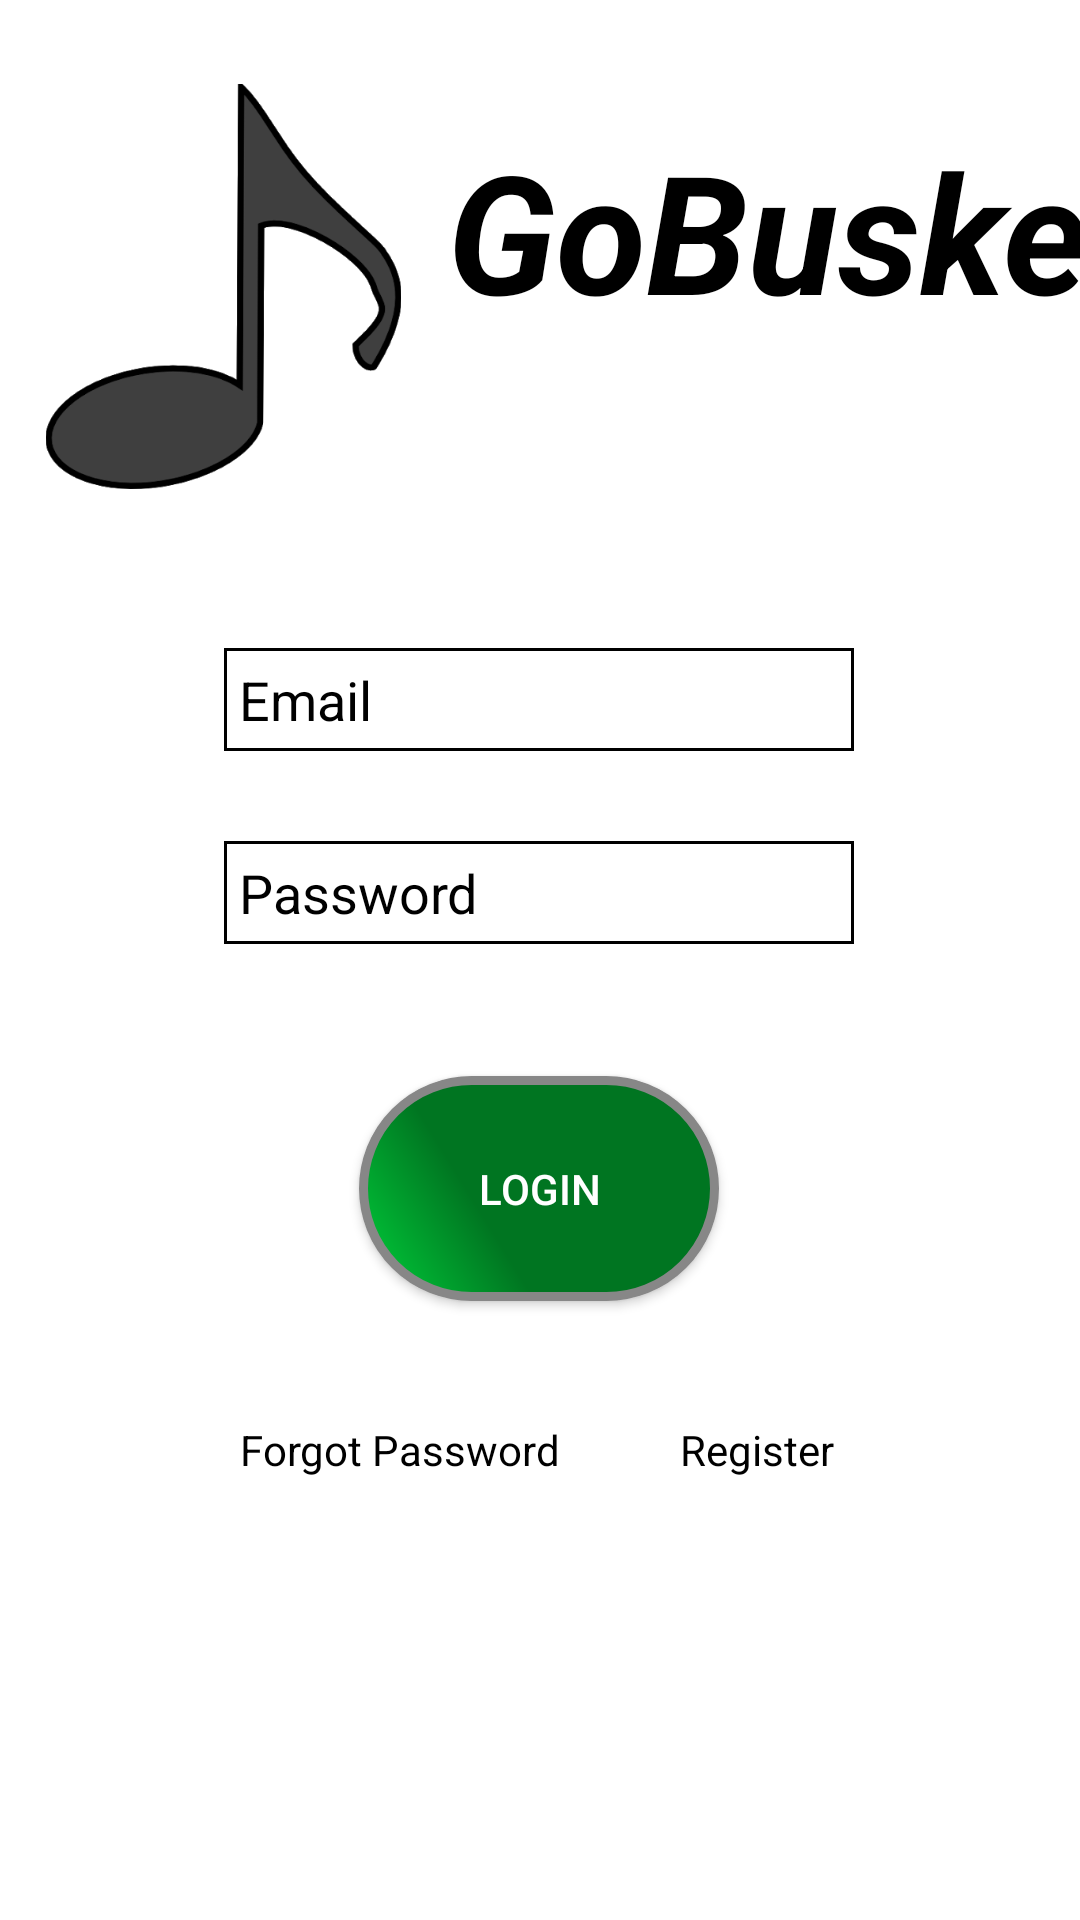

The Android layout XML behind this screen, and the referenced resources:
<!-- AndroidManifest.xml: application theme Theme.GoBusker -->
<!-- res/layout/activity_fan_login.xml -->
<?xml version="1.0" encoding="utf-8"?>
<androidx.constraintlayout.widget.ConstraintLayout xmlns:android="http://schemas.android.com/apk/res/android"
    xmlns:app="http://schemas.android.com/apk/res-auto"
    xmlns:tools="http://schemas.android.com/tools"
    android:layout_width="match_parent"
    android:layout_height="match_parent"
    tools:context=".Fan.fanLogin"
    android:background="@color/white">

    

    <ImageView
        android:id="@+id/ivCrotchet2"
        android:layout_width="149dp"
        android:layout_height="135dp"
        android:layout_marginTop="28dp"
        android:contentDescription="@string/imageheader"
        android:src="@drawable/gobuskerimage"
        app:layout_constraintStart_toStartOf="parent"
        app:layout_constraintTop_toTopOf="parent" />

    <TextView
        android:id="@+id/tvHeading2"
        android:layout_width="wrap_content"
        android:layout_height="wrap_content"
        android:layout_marginTop="40dp"
        android:text="@string/gobusker"
        android:textColor="@color/black"
        android:textSize="55sp"
        android:textStyle="bold|italic"
        app:layout_constraintStart_toEndOf="@+id/ivCrotchet2"
        app:layout_constraintTop_toTopOf="parent" />

    <EditText
        android:id="@+id/etfanEmail"
        android:layout_width="wrap_content"
        android:layout_height="wrap_content"
        android:layout_marginTop="216dp"
        android:autofillHints=""
        android:ems="10"
        android:hint="@string/email"
        android:textColor="@color/black"
        android:textColorHint="@color/black"
        android:background="@drawable/edit_text"
        android:inputType="textEmailAddress"
        app:layout_constraintEnd_toEndOf="parent"
        app:layout_constraintHorizontal_bias="0.497"
        app:layout_constraintStart_toStartOf="parent"
        app:layout_constraintTop_toTopOf="parent" />

    <EditText
        android:id="@+id/etfanPassword"
        android:layout_width="wrap_content"
        android:layout_height="wrap_content"
        android:layout_marginTop="30dp"
        android:autofillHints=""
        android:ems="10"
        android:hint="@string/password"
        android:textColorHint="@color/black"
        android:textColor="@color/black"
        android:background="@drawable/edit_text"
        android:inputType="textPassword"
        app:layout_constraintEnd_toEndOf="parent"
        app:layout_constraintHorizontal_bias="0.497"
        app:layout_constraintStart_toStartOf="parent"
        app:layout_constraintTop_toBottomOf="@+id/etfanEmail" />

    <Button
        android:id="@+id/btnfanLogin"
        android:layout_width="120dp"
        android:layout_height="75dp"
        android:layout_marginTop="44dp"
        android:text="@string/login"
        android:background="@drawable/background_border"
        app:layout_constraintEnd_toEndOf="parent"
        app:layout_constraintHorizontal_bias="0.498"
        app:layout_constraintStart_toStartOf="parent"
        app:layout_constraintTop_toBottomOf="@+id/etfanPassword" />

    <TextView
        android:id="@+id/tvFan"
        android:layout_width="wrap_content"
        android:layout_height="wrap_content"
        android:layout_marginTop="48dp"
        android:layout_marginEnd="100dp"
        android:text="@string/fan"
        app:layout_constraintEnd_toEndOf="parent"
        app:layout_constraintTop_toBottomOf="@+id/tvHeading2" />

    <TextView
        android:id="@+id/tvFanForgot"
        android:layout_width="wrap_content"
        android:layout_height="wrap_content"
        android:layout_marginStart="80dp"
        android:layout_marginTop="40dp"
        android:text="@string/forgot_password"
        android:textColor="@color/black"
        app:layout_constraintStart_toStartOf="parent"
        app:layout_constraintTop_toBottomOf="@+id/btnfanLogin" />

    <TextView
        android:id="@+id/tvFanRegisterFromLogin"
        android:layout_width="wrap_content"
        android:layout_height="wrap_content"
        android:layout_marginStart="40dp"
        android:layout_marginTop="40dp"
        android:text="@string/register"
        android:textColor="@color/black"
        app:layout_constraintStart_toEndOf="@+id/tvFanForgot"
        app:layout_constraintTop_toBottomOf="@+id/btnfanLogin" />

</androidx.constraintlayout.widget.ConstraintLayout>
<!-- resources referenced by this layout -->
<resources>
  <color name="black">#FF000000</color>
  <color name="white">#FFFFFFFF</color>
  <!-- drawable background_border (drawable) -->
  <?xml version="1.0" encoding="utf-8"?>
  <shape xmlns:android="http://schemas.android.com/apk/res/android" android:shape="rectangle" >
      <corners
          android:radius="100dp"
          />
      <gradient
          android:angle="45"
          android:centerX="35%"
          android:centerColor="#007521"
          android:startColor="#00D13B"
          android:endColor="#007521"
          android:type="linear"
          />
      <padding
          android:left="0dp"
          android:top="0dp"
          android:right="0dp"
          android:bottom="0dp"
          />
      <size
          android:width="270dp"
          android:height="60dp"
          />
      <stroke
          android:width="3dp"
          android:color="#878787"
          />
  </shape>
  <!-- drawable edit_text (drawable) -->
  <shape xmlns:android="http://schemas.android.com/apk/res/android"
      android:shape="rectangle">
      <solid android:color="@color/white" />
  
      <padding android:top="5dp"/>
      <padding android:bottom="5dp"/>
      <padding android:right="5dp"/>
      <padding android:left="5dp"/>
      <stroke android:color="@color/black"/>
  
  
  
      <stroke android:width="1dip" android:color="@color/black" />
      <stroke android:color="@color/black"/>
  </shape>
  <!-- drawable gobuskerimage: png bitmap (drawable-v24, 20773 bytes) -->
  <string name="email">Email</string>
  <string name="fan">Fan</string>
  <string name="forgot_password">Forgot Password</string>
  <string name="gobusker">GoBusker</string>
  <string name="imageheader">ImageHeader</string>
  <string name="login">Login</string>
  <string name="password">Password</string>
  <string name="register">Register</string>
  <style name="Theme.GoBusker" parent="Theme.AppCompat.NoActionBar">
          
          <item name="colorPrimary">#007521</item>
          <item name="colorPrimaryVariant">#007521</item>
          <item name="colorOnPrimary">@color/white</item>
          
          <item name="colorSecondary">#BEFFA2</item>
          <item name="colorSecondaryVariant">#BEFFA2</item>
          <item name="colorOnSecondary">#BEFFA2</item>
          
          <item name="android:statusBarColor" tools:targetApi="l">?attr/colorPrimaryVariant</item>
          
  
          <item name="colorAccent">@color/white</item>
      </style>
</resources>
